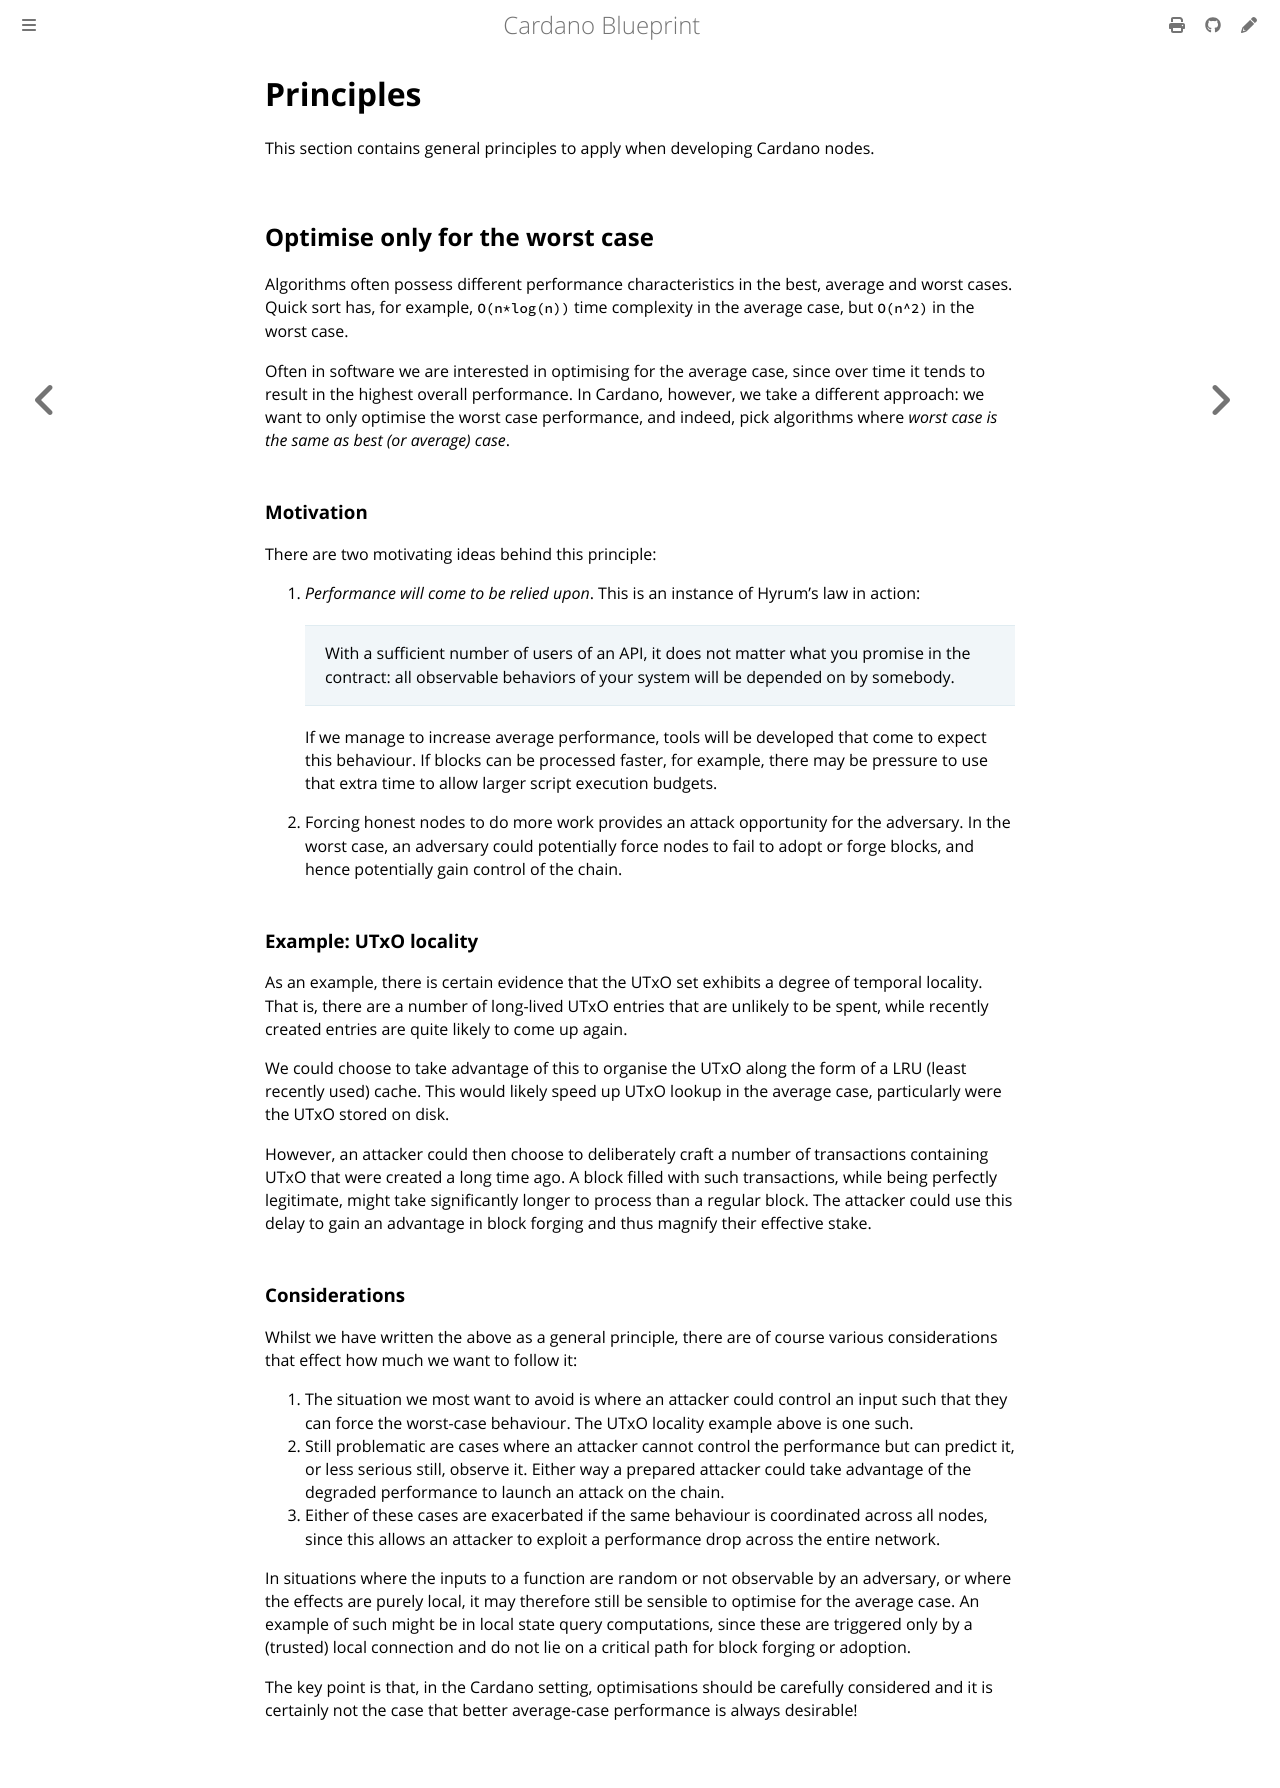

repository: rkuhn/cardano-blueprint · page: principles/index.html · generator: mdbook

# Principles

This section contains general principles to apply when developing Cardano nodes.

## Optimise only for the worst case

Algorithms often possess different performance characteristics in the best,
average and worst cases. Quick sort has, for example, `O(n*log(n))` time
complexity in the average case, but `O(n^2)` in the worst case.

Often in software we are interested in optimising for the average case, since
over time it tends to result in the highest overall performance. In Cardano,
however, we take a different approach: we want to only optimise the worst case
performance, and indeed, pick algorithms where _worst case is the same as best
(or average) case_.

### Motivation

There are two motivating ideas behind this principle:

1. _Performance will come to be relied upon_. This is an instance of Hyrum's
   law in action:

   > With a sufficient number of users of an API, it does not matter what you
   > promise in the contract: all observable behaviors of your system will be
   > depended on by somebody.

   If we manage to increase average performance, tools will be developed that
   come to expect this behaviour. If blocks can be processed faster, for
   example, there may be pressure to use that extra time to allow larger script
   execution budgets.

1. Forcing honest nodes to do more work provides an attack opportunity for the
   adversary. In the worst case, an adversary could potentially force nodes to
   fail to adopt or forge blocks, and hence potentially gain control of the
   chain.

### Example: UTxO locality

As an example, there is certain evidence that the UTxO set exhibits a degree of
temporal locality. That is, there are a number of long-lived UTxO entries that
are unlikely to be spent, while recently created entries are quite likely to
come up again.

We could choose to take advantage of this to organise the UTxO along the form
of a LRU (least recently used) cache. This would likely speed up UTxO lookup
in the average case, particularly were the UTxO stored on disk.

However, an attacker could then choose to deliberately craft a number of
transactions containing UTxO that were created a long time ago. A block filled
with such transactions, while being perfectly legitimate, might take
significantly longer to process than a regular block. The attacker could use
this delay to gain an advantage in block forging and thus magnify their
effective stake.

### Considerations

Whilst we have written the above as a general principle, there are of course
various considerations that effect how much we want to follow it:

1. The situation we most want to avoid is where an attacker could control an
   input such that they can force the worst-case behaviour. The UTxO locality
   example above is one such.
1. Still problematic are cases where an attacker cannot control the performance
   but can predict it, or less serious still, observe it. Either way a
   prepared attacker could take advantage of the degraded performance to launch
   an attack on the chain.
1. Either of these cases are exacerbated if the same behaviour is coordinated
   across all nodes, since this allows an attacker to exploit a performance
   drop across the entire network.

In situations where the inputs to a function are random or not observable by
an adversary, or where the effects are purely local, it may therefore still be
sensible to optimise for the average case. An example of such might be in
local state query computations, since these are triggered only by a (trusted)
local connection and do not lie on a critical path for block forging or
adoption.

The key point is that, in the Cardano setting, optimisations should be carefully
considered and it is certainly not the case that better average-case performance
is always desirable!
